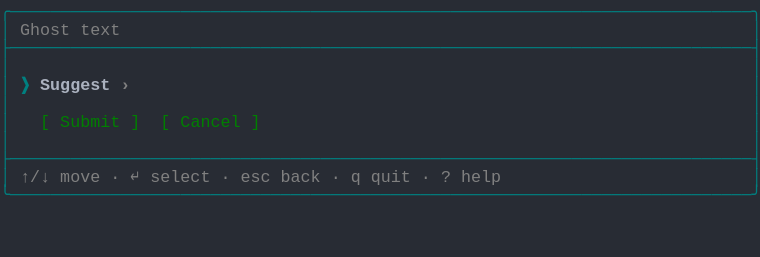
t = 0.00 s
t = 1.03 s: frame unchanged from t = 0.00 s, image omitted
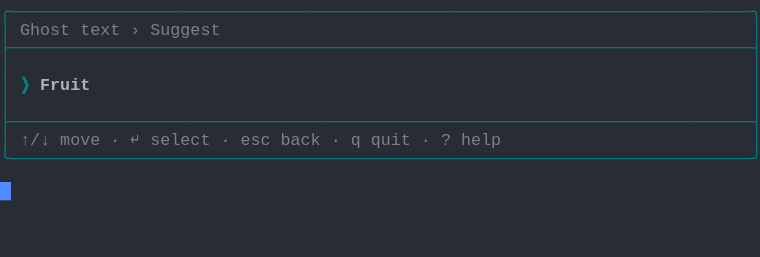
t = 2.19 s
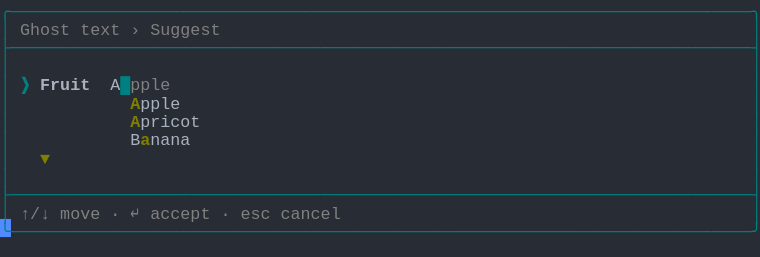
t = 3.20 s
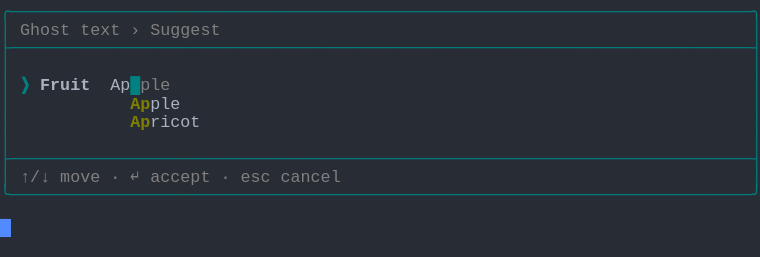
t = 4.50 s
t = 5.19 s: frame unchanged from t = 4.50 s, image omitted

The animated SVG that drew these frames (rendered in a browser with its animation timeline set to each time). Animation: 1 CSS @keyframes rule; one cycle of 6.56 s, repeats indefinitely.

<svg xmlns="http://www.w3.org/2000/svg" xmlns:xlink="http://www.w3.org/1999/xlink" width="760" height="257.18"><rect width="760" height="257.18" rx="0" ry="0" class="a"></rect><svg height="257.18" viewBox="0 0 76 25.718" width="760" xmlns="http://www.w3.org/2000/svg" xmlns:xlink="http://www.w3.org/1999/xlink"><style>.a{fill:rgb(40,44,52)}.b{font-family:Consolas,"Courier New",Courier,"Liberation Mono",monospace}.c{fill:rgb(0,128,128);white-space:pre}.d{fill:rgb(128,128,128);white-space:pre}.e{fill:rgb(128,128,0);font-weight:bold;white-space:pre}.f{fill:rgb(0,128,128);font-weight:bold;white-space:pre}.g{fill:rgb(171,178,191);font-weight:bold;white-space:pre}.h{fill:rgb(171,178,191);white-space:pre}.i{fill:transparent}.j{fill:rgb(82,139,255)}.l{animation-duration:6.562s;animation-iteration-count:infinite;animation-name:k;animation-timing-function:steps(1,end)}.m{fill:rgb(128,128,128);font-weight:bold;white-space:pre}.n{fill:rgb(0,128,0);white-space:pre}@keyframes k{0%{transform:translateX(-0px)}0%{transform:translateX(-76px)}21%{transform:translateX(-152px)}33.3%{transform:translateX(-228px)}45.7%{transform:translateX(-304px)}58.1%{transform:translateX(-380px)}100%{transform:translateX(-456px)}}</style><g font-family="Consolas, &quot;Courier New&quot;, Courier, &quot;Liberation Mono&quot;, monospace" font-size="1.67" class="b"><defs><symbol id="1"><text x="0" y="1.67" class="c" textLength="76.152" lengthAdjust="spacingAndGlyphs">╭──────────────────────────────────────────────────────────────────────────╮</text></symbol><symbol id="2"><text x="0" y="1.67" class="c" textLength="76.152" lengthAdjust="spacingAndGlyphs">├──────────────────────────────────────────────────────────────────────────┤</text></symbol><symbol id="3"><text x="0" y="1.67" class="c" textLength="1.002" lengthAdjust="spacingAndGlyphs">│</text><text x="75.14999999999999" y="1.67" class="c" textLength="1.002" lengthAdjust="spacingAndGlyphs">│</text></symbol><symbol id="4"><text x="0" y="1.67" class="c" textLength="1.002" lengthAdjust="spacingAndGlyphs">│</text><text x="2.004" y="1.67" class="d" textLength="3.006" lengthAdjust="spacingAndGlyphs">↑/↓</text><text x="6.012" y="1.67" class="d" textLength="4.008" lengthAdjust="spacingAndGlyphs">move</text><text x="11.021999999999998" y="1.67" class="d" textLength="1.002" lengthAdjust="spacingAndGlyphs">·</text><text x="13.026" y="1.67" class="d" textLength="1.002" lengthAdjust="spacingAndGlyphs">↵</text><text x="15.029999999999998" y="1.67" class="d" textLength="6.012" lengthAdjust="spacingAndGlyphs">select</text><text x="22.043999999999997" y="1.67" class="d" textLength="1.002" lengthAdjust="spacingAndGlyphs">·</text><text x="24.048" y="1.67" class="d" textLength="3.006" lengthAdjust="spacingAndGlyphs">esc</text><text x="28.055999999999997" y="1.67" class="d" textLength="4.008" lengthAdjust="spacingAndGlyphs">back</text><text x="33.065999999999995" y="1.67" class="d" textLength="1.002" lengthAdjust="spacingAndGlyphs">·</text><text x="35.06999999999999" y="1.67" class="d" textLength="1.002" lengthAdjust="spacingAndGlyphs">q</text><text x="37.074" y="1.67" class="d" textLength="4.008" lengthAdjust="spacingAndGlyphs">quit</text><text x="42.083999999999996" y="1.67" class="d" textLength="1.002" lengthAdjust="spacingAndGlyphs">·</text><text x="44.087999999999994" y="1.67" class="d" textLength="1.002" lengthAdjust="spacingAndGlyphs">?</text><text x="46.09199999999999" y="1.67" class="d" textLength="4.008" lengthAdjust="spacingAndGlyphs">help</text><text x="75.14999999999999" y="1.67" class="c" textLength="1.002" lengthAdjust="spacingAndGlyphs">│</text></symbol><symbol id="5"><text x="0" y="1.67" class="c" textLength="76.152" lengthAdjust="spacingAndGlyphs">╰──────────────────────────────────────────────────────────────────────────╯</text></symbol><symbol id="6"><text x="0" y="1.67" class="c" textLength="1.002" lengthAdjust="spacingAndGlyphs">│</text><text x="2.004" y="1.67" class="d" textLength="5.01" lengthAdjust="spacingAndGlyphs">Ghost</text><text x="8.016" y="1.67" class="d" textLength="4.008" lengthAdjust="spacingAndGlyphs">text</text><text x="13.026" y="1.67" class="d" textLength="1.002" lengthAdjust="spacingAndGlyphs">›</text><text x="15.029999999999998" y="1.67" class="d" textLength="7.014" lengthAdjust="spacingAndGlyphs">Suggest</text><text x="75.14999999999999" y="1.67" class="c" textLength="1.002" lengthAdjust="spacingAndGlyphs">│</text></symbol><symbol id="7"><text x="0" y="1.67" class="c" textLength="1.002" lengthAdjust="spacingAndGlyphs">│</text><text x="4.008" y="1.67" class="e" textLength="1.002" lengthAdjust="spacingAndGlyphs">▼</text><text x="75.14999999999999" y="1.67" class="c" textLength="1.002" lengthAdjust="spacingAndGlyphs">│</text></symbol><symbol id="8"><text x="0" y="1.67" class="c" textLength="1.002" lengthAdjust="spacingAndGlyphs">│</text><text x="2.004" y="1.67" class="d" textLength="3.006" lengthAdjust="spacingAndGlyphs">↑/↓</text><text x="6.012" y="1.67" class="d" textLength="4.008" lengthAdjust="spacingAndGlyphs">move</text><text x="11.021999999999998" y="1.67" class="d" textLength="1.002" lengthAdjust="spacingAndGlyphs">·</text><text x="13.026" y="1.67" class="d" textLength="1.002" lengthAdjust="spacingAndGlyphs">↵</text><text x="15.029999999999998" y="1.67" class="d" textLength="6.012" lengthAdjust="spacingAndGlyphs">accept</text><text x="22.043999999999997" y="1.67" class="d" textLength="1.002" lengthAdjust="spacingAndGlyphs">·</text><text x="24.048" y="1.67" class="d" textLength="3.006" lengthAdjust="spacingAndGlyphs">esc</text><text x="28.055999999999997" y="1.67" class="d" textLength="6.012" lengthAdjust="spacingAndGlyphs">cancel</text><text x="75.14999999999999" y="1.67" class="c" textLength="1.002" lengthAdjust="spacingAndGlyphs">│</text></symbol><symbol id="9"><text x="0" y="1.67" class="c" textLength="1.002" lengthAdjust="spacingAndGlyphs">│</text><text x="2.004" y="1.67" class="f" textLength="1.002" lengthAdjust="spacingAndGlyphs">❯</text><text x="4.008" y="1.67" class="g" textLength="5.01" lengthAdjust="spacingAndGlyphs">Fruit</text><text x="11.021999999999998" y="1.67" class="h" textLength="2.004" lengthAdjust="spacingAndGlyphs">Ap</text><text x="13.026" y="1.67" class="f" textLength="1.002" lengthAdjust="spacingAndGlyphs">█</text><text x="14.027999999999999" y="1.67" class="d" textLength="3.006" lengthAdjust="spacingAndGlyphs">ple</text><text x="75.14999999999999" y="1.67" class="c" textLength="1.002" lengthAdjust="spacingAndGlyphs">│</text></symbol><symbol id="10"><text x="0" y="1.67" class="c" textLength="1.002" lengthAdjust="spacingAndGlyphs">│</text><text x="13.026" y="1.67" class="e" textLength="2.004" lengthAdjust="spacingAndGlyphs">Ap</text><text x="15.029999999999998" y="1.67" class="h" textLength="3.006" lengthAdjust="spacingAndGlyphs">ple</text><text x="75.14999999999999" y="1.67" class="c" textLength="1.002" lengthAdjust="spacingAndGlyphs">│</text></symbol><symbol id="11"><text x="0" y="1.67" class="c" textLength="1.002" lengthAdjust="spacingAndGlyphs">│</text><text x="13.026" y="1.67" class="e" textLength="2.004" lengthAdjust="spacingAndGlyphs">Ap</text><text x="15.029999999999998" y="1.67" class="h" textLength="5.01" lengthAdjust="spacingAndGlyphs">ricot</text><text x="75.14999999999999" y="1.67" class="c" textLength="1.002" lengthAdjust="spacingAndGlyphs">│</text></symbol><symbol id="a"><rect height="14" width="76" x="0" y="0" class="i"></rect></symbol><symbol id="b"><rect height="1.837" width="1.1022" class="j"></rect></symbol></defs><rect height="25.718" width="76" class="a"></rect><g class="l"><svg x="0" y="0" width="532"><svg x="0"><use xlink:href="#a"></use><use xlink:href="#b" x="-0.0040000000000000036" y="0"></use></svg><svg x="76"><use xlink:href="#a"></use><use xlink:href="#b" x="75.996" y="18.195"></use><use xlink:href="#1" y="0"></use><text x="0" y="3.5069999999999997" class="c" textLength="1.002" lengthAdjust="spacingAndGlyphs">│</text><text x="2.004" y="3.5069999999999997" class="d" textLength="5.01" lengthAdjust="spacingAndGlyphs">Ghost</text><text x="8.016" y="3.5069999999999997" class="d" textLength="4.008" lengthAdjust="spacingAndGlyphs">text</text><text x="75.14999999999999" y="3.5069999999999997" class="c" textLength="1.002" lengthAdjust="spacingAndGlyphs">│</text><use xlink:href="#2" y="3.674"></use><use xlink:href="#3" y="5.511"></use><text x="0" y="9.018" class="c" textLength="1.002" lengthAdjust="spacingAndGlyphs">│</text><text x="2.004" y="9.018" class="f" textLength="1.002" lengthAdjust="spacingAndGlyphs">❯</text><text x="4.008" y="9.018" class="g" textLength="7.014" lengthAdjust="spacingAndGlyphs">Suggest</text><text x="12.024" y="9.018" class="m" textLength="1.002" lengthAdjust="spacingAndGlyphs">›</text><text x="75.14999999999999" y="9.018" class="c" textLength="1.002" lengthAdjust="spacingAndGlyphs">│</text><use xlink:href="#3" y="9.185"></use><text x="0" y="12.692" class="c" textLength="1.002" lengthAdjust="spacingAndGlyphs">│</text><text x="4.008" y="12.692" class="n" textLength="1.002" lengthAdjust="spacingAndGlyphs">[</text><text x="6.012" y="12.692" class="n" textLength="6.012" lengthAdjust="spacingAndGlyphs">Submit</text><text x="13.026" y="12.692" class="n" textLength="1.002" lengthAdjust="spacingAndGlyphs">]</text><text x="16.032" y="12.692" class="n" textLength="1.002" lengthAdjust="spacingAndGlyphs">[</text><text x="18.035999999999998" y="12.692" class="n" textLength="6.012" lengthAdjust="spacingAndGlyphs">Cancel</text><text x="25.05" y="12.692" class="n" textLength="1.002" lengthAdjust="spacingAndGlyphs">]</text><text x="75.14999999999999" y="12.692" class="c" textLength="1.002" lengthAdjust="spacingAndGlyphs">│</text><use xlink:href="#3" y="12.859"></use><use xlink:href="#2" y="14.696"></use><use xlink:href="#4" y="16.533"></use><use xlink:href="#5" y="18.37"></use></svg><svg x="152"><use xlink:href="#a"></use><use xlink:href="#b" x="75.996" y="14.520999999999999"></use><use xlink:href="#1" y="0"></use><use xlink:href="#6" y="1.837"></use><use xlink:href="#2" y="3.674"></use><use xlink:href="#3" y="5.511"></use><text x="0" y="9.018" class="c" textLength="1.002" lengthAdjust="spacingAndGlyphs">│</text><text x="2.004" y="9.018" class="f" textLength="1.002" lengthAdjust="spacingAndGlyphs">❯</text><text x="4.008" y="9.018" class="g" textLength="5.01" lengthAdjust="spacingAndGlyphs">Fruit</text><text x="75.14999999999999" y="9.018" class="c" textLength="1.002" lengthAdjust="spacingAndGlyphs">│</text><use xlink:href="#3" y="9.185"></use><use xlink:href="#2" y="11.022"></use><use xlink:href="#4" y="12.859"></use><use xlink:href="#5" y="14.696"></use></svg><svg x="228"><use xlink:href="#a"></use><use xlink:href="#b" x="75.996" y="21.869"></use><use xlink:href="#1" y="0"></use><use xlink:href="#6" y="1.837"></use><use xlink:href="#2" y="3.674"></use><use xlink:href="#3" y="5.511"></use><text x="0" y="9.018" class="c" textLength="1.002" lengthAdjust="spacingAndGlyphs">│</text><text x="2.004" y="9.018" class="f" textLength="1.002" lengthAdjust="spacingAndGlyphs">❯</text><text x="4.008" y="9.018" class="g" textLength="5.01" lengthAdjust="spacingAndGlyphs">Fruit</text><text x="11.021999999999998" y="9.018" class="f" textLength="1.002" lengthAdjust="spacingAndGlyphs">█</text><text x="75.14999999999999" y="9.018" class="c" textLength="1.002" lengthAdjust="spacingAndGlyphs">│</text><text x="0" y="10.855" class="c" textLength="1.002" lengthAdjust="spacingAndGlyphs">│</text><text x="13.026" y="10.855" class="h" textLength="5.01" lengthAdjust="spacingAndGlyphs">Apple</text><text x="75.14999999999999" y="10.855" class="c" textLength="1.002" lengthAdjust="spacingAndGlyphs">│</text><text x="0" y="12.692" class="c" textLength="1.002" lengthAdjust="spacingAndGlyphs">│</text><text x="13.026" y="12.692" class="h" textLength="7.014" lengthAdjust="spacingAndGlyphs">Apricot</text><text x="75.14999999999999" y="12.692" class="c" textLength="1.002" lengthAdjust="spacingAndGlyphs">│</text><text x="0" y="14.529" class="c" textLength="1.002" lengthAdjust="spacingAndGlyphs">│</text><text x="13.026" y="14.529" class="h" textLength="6.012" lengthAdjust="spacingAndGlyphs">Banana</text><text x="75.14999999999999" y="14.529" class="c" textLength="1.002" lengthAdjust="spacingAndGlyphs">│</text><use xlink:href="#7" y="14.696"></use><use xlink:href="#3" y="16.533"></use><use xlink:href="#2" y="18.37"></use><use xlink:href="#8" y="20.206999999999997"></use><use xlink:href="#5" y="22.044"></use></svg><svg x="304"><use xlink:href="#a"></use><use xlink:href="#b" x="75.996" y="21.869"></use><use xlink:href="#1" y="0"></use><use xlink:href="#6" y="1.837"></use><use xlink:href="#2" y="3.674"></use><use xlink:href="#3" y="5.511"></use><text x="0" y="9.018" class="c" textLength="1.002" lengthAdjust="spacingAndGlyphs">│</text><text x="2.004" y="9.018" class="f" textLength="1.002" lengthAdjust="spacingAndGlyphs">❯</text><text x="4.008" y="9.018" class="g" textLength="5.01" lengthAdjust="spacingAndGlyphs">Fruit</text><text x="11.021999999999998" y="9.018" class="h" textLength="1.002" lengthAdjust="spacingAndGlyphs">A</text><text x="12.024" y="9.018" class="f" textLength="1.002" lengthAdjust="spacingAndGlyphs">█</text><text x="13.026" y="9.018" class="d" textLength="4.008" lengthAdjust="spacingAndGlyphs">pple</text><text x="75.14999999999999" y="9.018" class="c" textLength="1.002" lengthAdjust="spacingAndGlyphs">│</text><text x="0" y="10.855" class="c" textLength="1.002" lengthAdjust="spacingAndGlyphs">│</text><text x="13.026" y="10.855" class="e" textLength="1.002" lengthAdjust="spacingAndGlyphs">A</text><text x="14.027999999999999" y="10.855" class="h" textLength="4.008" lengthAdjust="spacingAndGlyphs">pple</text><text x="75.14999999999999" y="10.855" class="c" textLength="1.002" lengthAdjust="spacingAndGlyphs">│</text><text x="0" y="12.692" class="c" textLength="1.002" lengthAdjust="spacingAndGlyphs">│</text><text x="13.026" y="12.692" class="e" textLength="1.002" lengthAdjust="spacingAndGlyphs">A</text><text x="14.027999999999999" y="12.692" class="h" textLength="6.012" lengthAdjust="spacingAndGlyphs">pricot</text><text x="75.14999999999999" y="12.692" class="c" textLength="1.002" lengthAdjust="spacingAndGlyphs">│</text><text x="0" y="14.529" class="c" textLength="1.002" lengthAdjust="spacingAndGlyphs">│</text><text x="13.026" y="14.529" class="h" textLength="1.002" lengthAdjust="spacingAndGlyphs">B</text><text x="14.027999999999999" y="14.529" class="e" textLength="1.002" lengthAdjust="spacingAndGlyphs">a</text><text x="15.029999999999998" y="14.529" class="h" textLength="4.008" lengthAdjust="spacingAndGlyphs">nana</text><text x="75.14999999999999" y="14.529" class="c" textLength="1.002" lengthAdjust="spacingAndGlyphs">│</text><use xlink:href="#7" y="14.696"></use><use xlink:href="#3" y="16.533"></use><use xlink:href="#2" y="18.37"></use><use xlink:href="#8" y="20.206999999999997"></use><use xlink:href="#5" y="22.044"></use></svg><svg x="380"><use xlink:href="#a"></use><use xlink:href="#b" x="75.996" y="18.195"></use><use xlink:href="#1" y="0"></use><use xlink:href="#6" y="1.837"></use><use xlink:href="#2" y="3.674"></use><use xlink:href="#3" y="5.511"></use><use xlink:href="#9" y="7.348"></use><use xlink:href="#10" y="9.185"></use><use xlink:href="#11" y="11.022"></use><use xlink:href="#3" y="12.859"></use><use xlink:href="#2" y="14.696"></use><use xlink:href="#8" y="16.533"></use><use xlink:href="#5" y="18.37"></use></svg><svg x="456"><use xlink:href="#a"></use><use xlink:href="#b" x="0.996" y="20.031999999999996"></use><use xlink:href="#1" y="0"></use><use xlink:href="#6" y="1.837"></use><use xlink:href="#2" y="3.674"></use><use xlink:href="#3" y="5.511"></use><use xlink:href="#9" y="7.348"></use><use xlink:href="#10" y="9.185"></use><use xlink:href="#11" y="11.022"></use><use xlink:href="#3" y="12.859"></use><use xlink:href="#2" y="14.696"></use><use xlink:href="#8" y="16.533"></use><use xlink:href="#5" y="18.37"></use></svg></svg></g></g></svg></svg>
